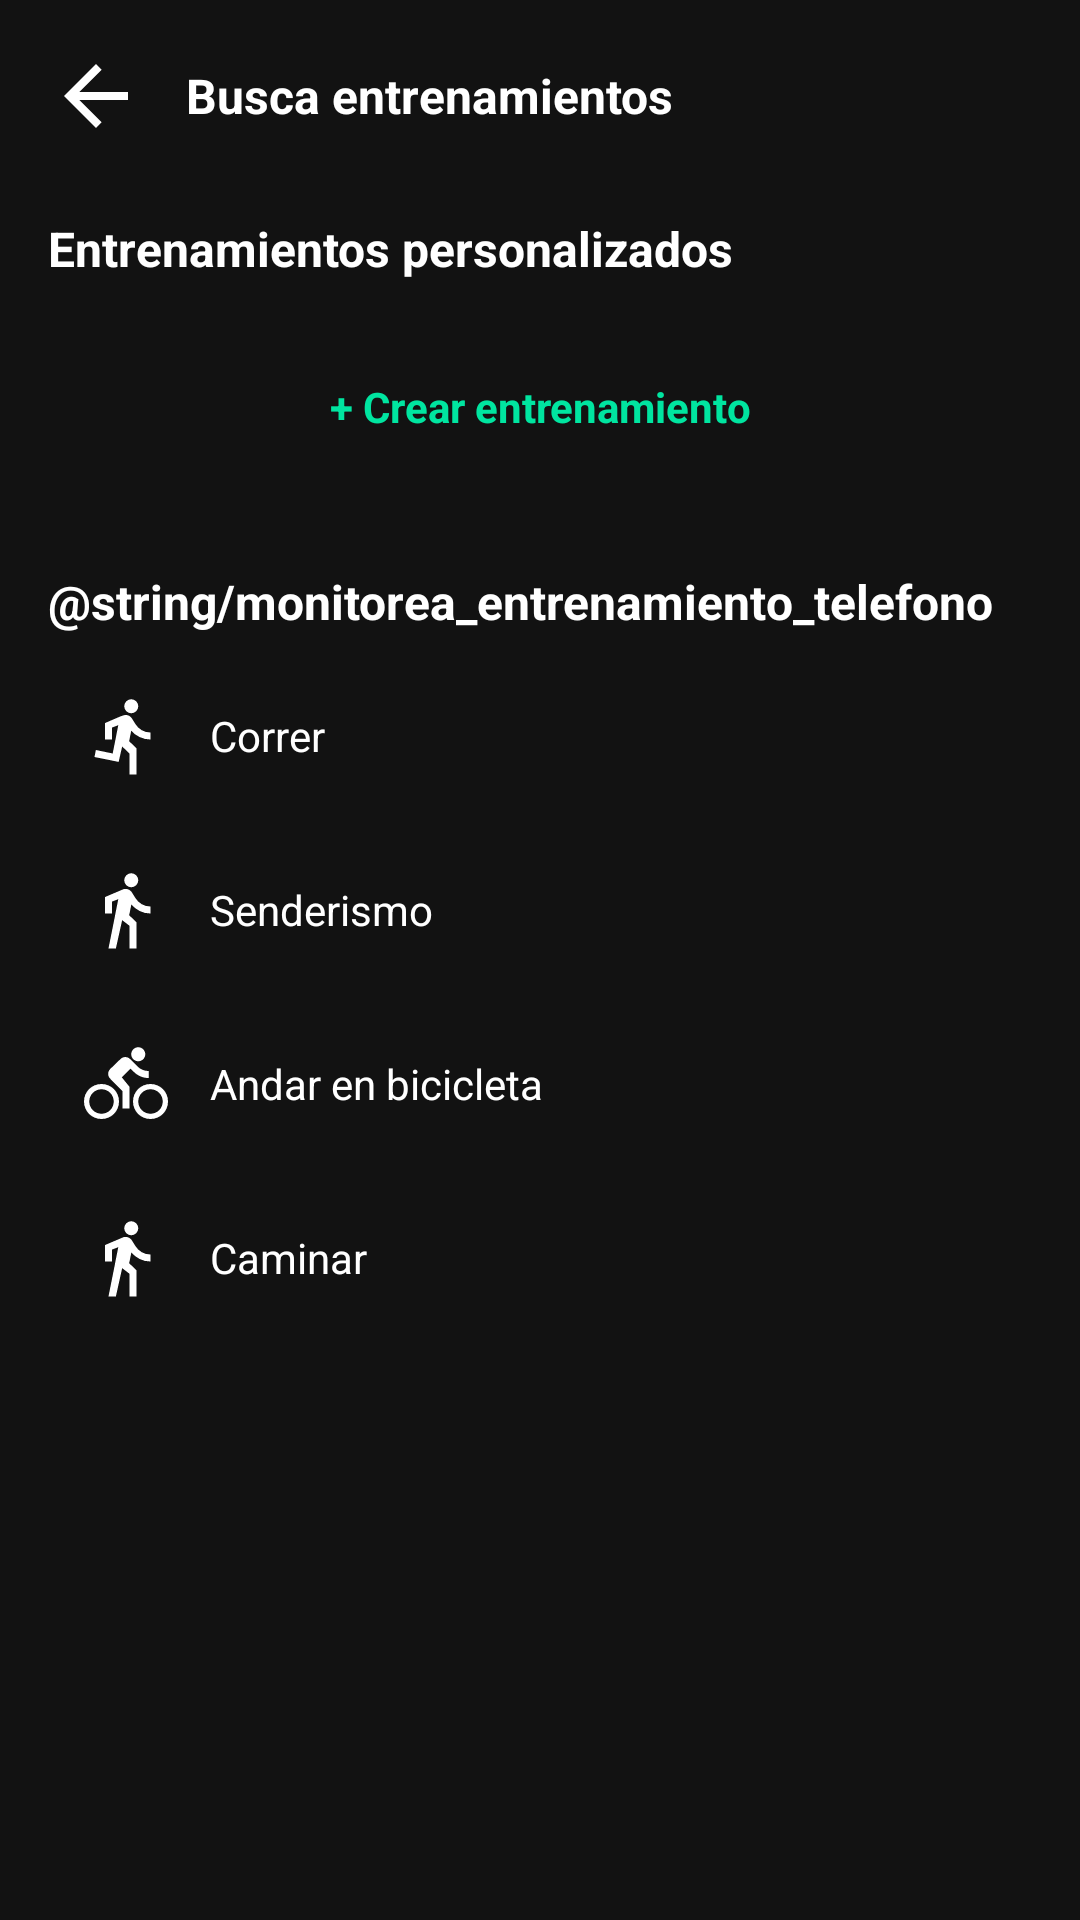

Produce the Android XML layout that renders to this screen, including the resource entries it uses.
<!-- AndroidManifest.xml: application theme Theme.RunTracker -->
<!-- res/layout/activity_workout_selection.xml -->
<?xml version="1.0" encoding="utf-8"?>
<ScrollView xmlns:android="http://schemas.android.com/apk/res/android"
    xmlns:app="http://schemas.android.com/apk/res-auto"
    android:layout_width="match_parent"
    android:layout_height="match_parent"
    android:background="@color/fondo_oscuro"
    android:fitsSystemWindows="true">

    <LinearLayout
        android:layout_width="match_parent"
        android:layout_height="wrap_content"
        android:orientation="vertical"
        android:padding="@dimen/spacing_lg">

        <LinearLayout
            android:layout_width="match_parent"
            android:layout_height="wrap_content"
            android:orientation="horizontal"
            android:gravity="center_vertical">

            <ImageView
                android:id="@+id/btnBack"
                android:layout_width="32dp"
                android:layout_height="32dp"
                android:src="@drawable/ic_arrow_back"
                android:background="?attr/selectableItemBackgroundBorderless"
                android:clickable="true"
                android:focusable="true"
                app:tint="@color/white"
                android:contentDescription="@string/content_desc_back" />

            <TextView
                android:layout_width="wrap_content"
                android:layout_height="wrap_content"
                android:layout_marginStart="@dimen/padding_content"
                android:text="@string/busca_entrenamientos"
                android:textColor="@color/white"
                android:textSize="@dimen/text_size_subtitle"
                android:textStyle="bold" />

        </LinearLayout>

        <TextView
            android:layout_width="match_parent"
            android:layout_height="wrap_content"
            android:layout_marginTop="@dimen/spacing_xl"
            android:text="@string/entrenamientos_personalizados"
            android:textColor="@color/white"
            android:textSize="@dimen/text_size_subtitle"
            android:textStyle="bold" />

        <TextView
            android:id="@+id/btnCrearEntrenamiento"
            android:layout_width="match_parent"
            android:layout_height="@dimen/height_action_button"
            android:layout_marginTop="@dimen/padding_card"
            android:background="@drawable/bg_card"
            android:clickable="true"
            android:focusable="true"
            android:gravity="center"
            android:text="@string/crear_entrenamiento"
            android:textColor="@color/accent_green"
            android:textSize="@dimen/text_size_body"
            android:textStyle="bold" />

        <LinearLayout
            android:id="@+id/contenedorEntrenamientos"
            android:layout_width="match_parent"
            android:layout_height="wrap_content"
            android:orientation="vertical" />

        <TextView
            android:layout_width="wrap_content"
            android:layout_height="wrap_content"
            android:layout_marginTop="@dimen/spacing_xl"
            android:text="@string/monitorea_entrenamiento_telefono"
            android:textColor="@color/white"
            android:textSize="@dimen/text_size_subtitle"
            android:textStyle="bold" />

        <LinearLayout
            android:id="@+id/btnCorrer"
            android:layout_width="match_parent"
            android:layout_height="wrap_content"
            android:layout_marginTop="@dimen/spacing_md"
            android:orientation="horizontal"
            android:gravity="center_vertical"
            android:background="@drawable/bg_card"
            android:clickable="true"
            android:focusable="true"
            android:padding="@dimen/padding_card">

            <ImageView
                android:layout_width="28dp"
                android:layout_height="28dp"
                android:src="@drawable/ic_directions_run"
                app:tint="@color/white" />

            <TextView
                android:layout_width="wrap_content"
                android:layout_height="wrap_content"
                android:layout_marginStart="@dimen/padding_content"
                android:text="@string/nav_run"
                android:textColor="@color/white"
                android:textSize="@dimen/text_size_body" />

        </LinearLayout>

        <LinearLayout
            android:id="@+id/btnSenderismo"
            android:layout_width="match_parent"
            android:layout_height="wrap_content"
            android:layout_marginTop="@dimen/spacing_sm"
            android:orientation="horizontal"
            android:gravity="center_vertical"
            android:background="@drawable/bg_card"
            android:clickable="true"
            android:focusable="true"
            android:padding="@dimen/padding_card">

            <ImageView
                android:layout_width="28dp"
                android:layout_height="28dp"
                android:src="@drawable/ic_directions_walk"
                app:tint="@color/white" />

            <TextView
                android:layout_width="wrap_content"
                android:layout_height="wrap_content"
                android:layout_marginStart="@dimen/padding_content"
                android:text="@string/actividad_senderismo"
                android:textColor="@color/white"
                android:textSize="@dimen/text_size_body" />

        </LinearLayout>

        <LinearLayout
            android:id="@+id/btnBicicleta"
            android:layout_width="match_parent"
            android:layout_height="wrap_content"
            android:layout_marginTop="@dimen/spacing_sm"
            android:orientation="horizontal"
            android:gravity="center_vertical"
            android:background="@drawable/bg_card"
            android:clickable="true"
            android:focusable="true"
            android:padding="@dimen/padding_card">

            <ImageView
                android:layout_width="28dp"
                android:layout_height="28dp"
                android:src="@drawable/ic_directions_bike"
                app:tint="@color/white" />

            <TextView
                android:layout_width="wrap_content"
                android:layout_height="wrap_content"
                android:layout_marginStart="@dimen/padding_content"
                android:text="@string/actividad_bicicleta"
                android:textColor="@color/white"
                android:textSize="@dimen/text_size_body" />

        </LinearLayout>

        <LinearLayout
            android:id="@+id/btnCaminar"
            android:layout_width="match_parent"
            android:layout_height="wrap_content"
            android:layout_marginTop="@dimen/spacing_sm"
            android:orientation="horizontal"
            android:gravity="center_vertical"
            android:background="@drawable/bg_card"
            android:clickable="true"
            android:focusable="true"
            android:padding="@dimen/padding_card">

            <ImageView
                android:layout_width="28dp"
                android:layout_height="28dp"
                android:src="@drawable/ic_directions_walk"
                app:tint="@color/white" />

            <TextView
                android:layout_width="wrap_content"
                android:layout_height="wrap_content"
                android:layout_marginStart="@dimen/padding_content"
                android:text="@string/actividad_caminar"
                android:textColor="@color/white"
                android:textSize="@dimen/text_size_body" />

        </LinearLayout>

    </LinearLayout>

</ScrollView>
<!-- resources referenced by this layout -->
<resources>
  <color name="accent_green">#00E5A0</color>
  <color name="fondo_oscuro">#121212</color>
  <color name="white">#FFFFFFFF</color>
  <dimen name="height_action_button">60dp</dimen>
  <dimen name="padding_card">12dp</dimen>
  <dimen name="padding_content">14dp</dimen>
  <dimen name="spacing_lg">16dp</dimen>
  <dimen name="spacing_md">8dp</dimen>
  <dimen name="spacing_sm">6dp</dimen>
  <dimen name="spacing_xl">24dp</dimen>
  <dimen name="text_size_body">14sp</dimen>
  <dimen name="text_size_subtitle">16sp</dimen>
  <!-- drawable ic_arrow_back (drawable) -->
  <vector xmlns:android="http://schemas.android.com/apk/res/android"
      android:width="24dp"
      android:height="24dp"
      android:viewportWidth="24"
      android:viewportHeight="24">
      <path
          android:fillColor="#FFFFFF"
          android:pathData="M20,11H7.83l5.59,-5.59L12,4l-8,8 8,8 1.41,-1.41L7.83,13H20V11z"/>
  </vector>
  <!-- drawable ic_directions_bike (drawable) -->
  <vector xmlns:android="http://schemas.android.com/apk/res/android"
      android:width="24dp"
      android:height="24dp"
      android:viewportWidth="24"
      android:viewportHeight="24">
      <path
          android:fillColor="#FFFFFF"
          android:pathData="M15.5,5.5c1.11,0 2,-0.89 2,-2s-0.89,-2 -2,-2 -2,0.89 -2,2 0.89,2 2,2zM5,12c-2.8,0 -5,2.2 -5,5s2.2,5 5,5 5,-2.2 5,-5 -2.2,-5 -5,-5zM5,20.5c-1.93,0 -3.5,-1.57 -3.5,-3.5s1.57,-3.5 3.5,-3.5 3.5,1.57 3.5,3.5 -1.57,3.5 -3.5,3.5zM10.8,10.1l2.5,-2.5 0.9,0.9c1.1,1.1 2.6,1.8 4.3,1.8L18.5,8.3c-1.3,0 -2.4,-0.5 -3.2,-1.3l-2.1,-2.1c-0.4,-0.4 -0.9,-0.6 -1.4,-0.6 -0.5,0 -1,0.2 -1.4,0.6L7.5,7.7c-0.4,0.4 -0.6,0.9 -0.6,1.4 0,0.5 0.2,1 0.6,1.4L11,14v5h2v-6.2l-2.2,-2.7zM19,12c-2.8,0 -5,2.2 -5,5s2.2,5 5,5 5,-2.2 5,-5 -2.2,-5 -5,-5zM19,20.5c-1.93,0 -3.5,-1.57 -3.5,-3.5s1.57,-3.5 3.5,-3.5 3.5,1.57 3.5,3.5 -1.57,3.5 -3.5,3.5z"/>
  </vector>
  <!-- drawable ic_directions_run (drawable) -->
  <vector xmlns:android="http://schemas.android.com/apk/res/android"
      android:width="24dp"
      android:height="24dp"
      android:viewportWidth="960"
      android:viewportHeight="960">
    <path
        android:pathData="M520,920v-240l-84,-80 -40,176 -276,-56 16,-80 192,40 64,-324 -72,28v136h-80v-188l158,-68q35,-15 51.5,-19.5T480,240q21,0 39,11t29,29l40,64q26,42 70.5,69T760,440v80q-66,0 -123.5,-27.5T540,420l-24,120 84,80v300h-80ZM483.5,196.5Q460,173 460,140t23.5,-56.5Q507,60 540,60t56.5,23.5Q620,107 620,140t-23.5,56.5Q573,220 540,220t-56.5,-23.5Z"
        android:fillColor="#000000"/>
  </vector>
  <!-- drawable ic_directions_walk (drawable) -->
  <vector xmlns:android="http://schemas.android.com/apk/res/android"
      android:width="24dp"
      android:height="24dp"
      android:viewportWidth="960"
      android:viewportHeight="960">
    <path
        android:pathData="m280,920 l112,-564 -72,28v136h-80v-188l202,-86q14,-6 29.5,-7t29.5,4q14,5 26.5,14t20.5,23l40,64q26,42 70.5,69T760,440v80q-70,0 -125,-29t-94,-74l-25,123 84,80v300h-80v-260l-84,-64 -72,324h-84ZM483.5,196.5Q460,173 460,140t23.5,-56.5Q507,60 540,60t56.5,23.5Q620,107 620,140t-23.5,56.5Q573,220 540,220t-56.5,-23.5Z"
        android:fillColor="#000000"/>
  </vector>
  <string name="actividad_bicicleta">Andar en bicicleta</string>
  <string name="actividad_caminar">Caminar</string>
  <string name="actividad_senderismo">Senderismo</string>
  <string name="busca_entrenamientos">Busca entrenamientos</string>
  <string name="content_desc_back">Volver</string>
  <string name="crear_entrenamiento">+ Crear entrenamiento</string>
  <string name="entrenamientos_personalizados">Entrenamientos personalizados</string>
  <string name="nav_run">Correr</string>
  <style name="Theme.RunTracker" parent="Base.Theme.RunTracker" />
  <style name="Base.Theme.RunTracker" parent="Theme.Material3.DayNight.NoActionBar">
          
          
      </style>
</resources>
